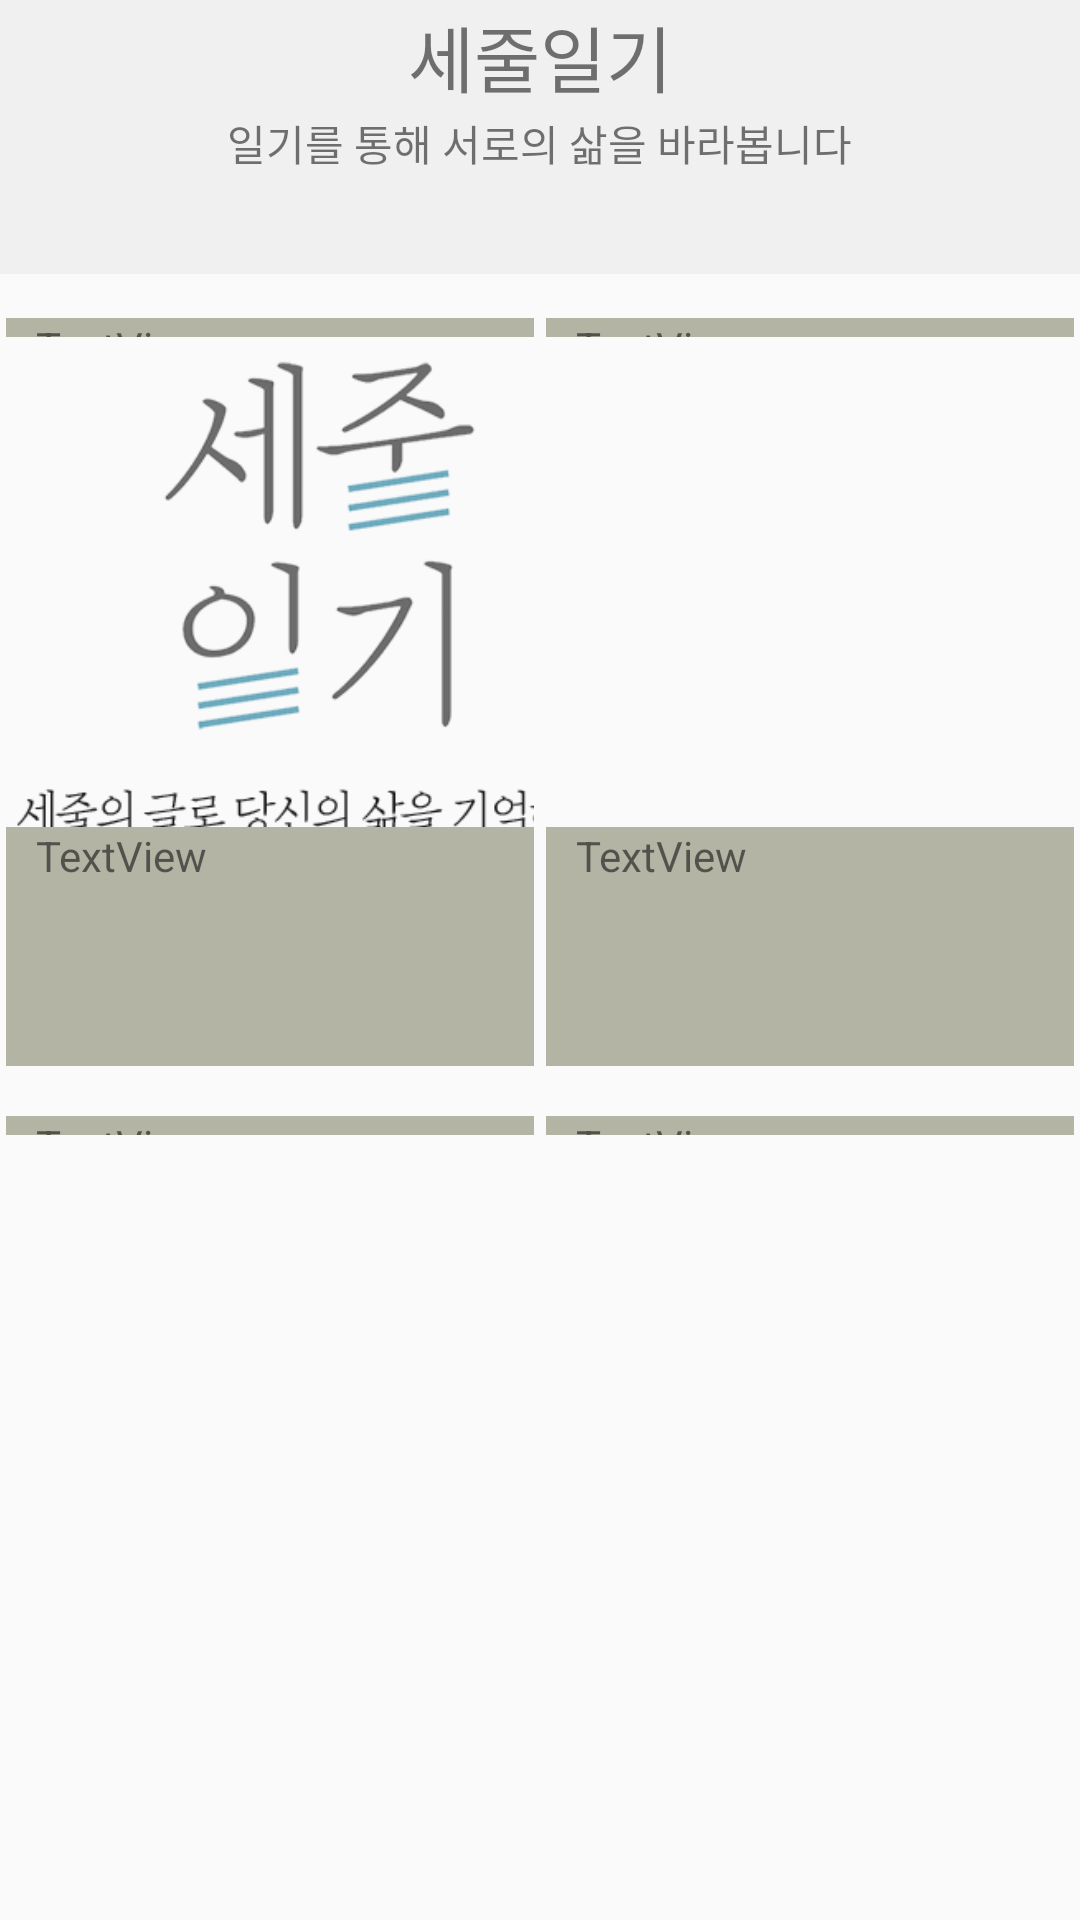

The Android layout XML behind this screen, and the referenced resources:
<!-- AndroidManifest.xml: activity theme AppThemeNoActionBar -->
<!-- res/layout/fragment_main.xml -->
<?xml version="1.0" encoding="utf-8"?>
<LinearLayout xmlns:android="http://schemas.android.com/apk/res/android"
    xmlns:app="http://schemas.android.com/apk/res-auto"
    android:layout_width="match_parent"
    android:layout_height="match_parent"
    android:orientation="vertical">

    <LinearLayout
        android:layout_width="match_parent"
        android:layout_height="0dp"
        android:layout_weight="1"
        android:background="#fff0f0f0"
        android:orientation="vertical">

        <LinearLayout
            android:layout_width="match_parent"
            android:layout_height="wrap_content"
            android:layout_weight="2"
            android:background="#00ffffff"
            android:orientation="horizontal">

            <TextView
                android:id="@+id/textView2"
                android:layout_width="40dip"
                android:layout_height="40dip"
                android:visibility="invisible" />

            <TextView
                android:id="@+id/fragment_main_title"
                android:layout_width="wrap_content"
                android:layout_height="match_parent"
                android:layout_weight="1"
                android:gravity="center"
                android:text="세줄일기"
                android:textSize="24dp" />

            <ImageView
                android:id="@+id/fragment_main_search"
                android:layout_width="40dip"
                android:layout_height="40dip"
                app:srcCompat="@drawable/icon_search" />

        </LinearLayout>

        <TextView
            android:id="@+id/textView7"
            android:layout_width="wrap_content"
            android:layout_height="wrap_content"
            android:layout_gravity="center"
            android:layout_weight="1"
            android:gravity="center"
            android:text="일기를 통해 서로의 삶을 바라봅니다" />

        <ImageView
            android:id="@+id/imageView8"
            android:layout_width="@dimen/icon_search"
            android:layout_height="@dimen/icon_search"
            android:layout_gravity="right"
            android:layout_weight="1"
            app:srcCompat="@drawable/icon_btn_orderby" />
    </LinearLayout>

    <ScrollView
        android:layout_width="match_parent"
        android:layout_height="0dip"
        android:layout_weight="6">

        <TableLayout
            android:layout_width="match_parent"
            android:layout_height="match_parent"
            android:shrinkColumns="*"
            android:stretchColumns="*"
            android:weightSum="2">

            <TableRow
                android:layout_width="match_parent"
                android:layout_height="match_parent"
                android:layout_weight="1"
                android:orientation="horizontal"
                android:weightSum="2">

                <LinearLayout
                    android:id="@+id/mainFragmentDiary"
                    style="@style/DiaryLinearLayout">

                    <ImageView
                        style="@style/DiaryImageVIew"
                        app:srcCompat="@drawable/testimage2" />

                    <TextView
                        android:id="@+id/item1TextView"
                        style="@style/DiaryTextView"
                        android:text="TextView" />
                </LinearLayout>

                <LinearLayout style="@style/DiaryLinearLayout">

                    <ImageView
                        style="@style/DiaryImageVIew"
                        app:srcCompat="@drawable/login_pencil" />

                    <TextView
                        style="@style/DiaryTextView"
                        android:text="TextView" />
                </LinearLayout>

            </TableRow>

            <TableRow
                android:layout_width="match_parent"
                android:layout_height="0dip"
                android:layout_weight="1"
                android:orientation="horizontal"
                android:weightSum="2">

                <LinearLayout
                    android:id="@+id/fragment_main_test"
                    style="@style/DiaryLinearLayout">

                    <ImageView
                        android:id="@+id/imageView16"
                        style="@style/DiaryImageVIew"
                        android:src="@drawable/app_intro" />

                    <TextView
                        android:id="@+id/item3"
                        style="@style/DiaryTextView"
                        android:text="TextView" />
                </LinearLayout>

                <LinearLayout style="@style/DiaryLinearLayout">

                    <ImageView
                        android:id="@+id/imageView17"
                        style="@style/DiaryImageVIew"
                        app:srcCompat="@drawable/testimage" />

                    <TextView
                        android:id="@+id/textView17"
                        style="@style/DiaryTextView"
                        android:text="TextView" />
                </LinearLayout>

            </TableRow>

            <TableRow
                android:layout_width="match_parent"
                android:layout_height="0dip"
                android:layout_weight="1"
                android:orientation="horizontal"
                android:weightSum="2">

                <LinearLayout style="@style/DiaryLinearLayout">

                    <ImageView
                        android:id="@+id/imageView19"
                        style="@style/DiaryImageVIew"
                        app:srcCompat="@drawable/testimage2" />

                    <TextView
                        android:id="@+id/textView19"
                        style="@style/DiaryTextView"
                        android:text="TextView" />
                </LinearLayout>

                <LinearLayout style="@style/DiaryLinearLayout">

                    <ImageView
                        android:id="@+id/imageView20"
                        style="@style/DiaryImageVIew"
                        app:srcCompat="@drawable/login_pencil" />

                    <TextView
                        android:id="@+id/textView20"
                        style="@style/DiaryTextView"
                        android:text="TextView" />
                </LinearLayout>

            </TableRow>

        </TableLayout>
    </ScrollView>

</LinearLayout>
<!-- resources referenced by this layout -->
<resources>
  <dimen name="icon_search">36dp</dimen>
  <!-- drawable app_intro: png bitmap (drawable, 29162 bytes) -->
  <!-- drawable icon_btn_orderby: png bitmap (drawable, 1084 bytes) -->
  <!-- drawable icon_search: png bitmap (drawable, 2450 bytes) -->
  <!-- drawable login_pencil: png bitmap (drawable, 20342 bytes) -->
  <!-- drawable testimage: png bitmap (drawable, 47293 bytes) -->
  <!-- drawable testimage2: jpg bitmap (drawable, 3117 bytes) -->
  <style name="DiaryImageVIew">
          <item name="android:scaleType">centerCrop</item>
          <item name="android:layout_height">0dip</item>
          <item name="android:adjustViewBounds">true</item>
          
          <item name="android:layout_width">@dimen/image_width</item>
          <item name="android:maxWidth">@dimen/image_width</item>
          <item name="android:maxHeight">@dimen/image_height</item>
          <item name="android:cropToPadding">true</item>
          <item name="android:layout_weight">2</item>
      </style>
  <style name="DiaryLinearLayout">
          <item name="android:layout_width">0dip</item>
          <item name="android:layout_height">match_parent</item>
          <item name="android:layout_weight">1</item>
          <item name="android:orientation">vertical</item>
          <item name="android:weightSum">3</item>
          <item name="android:layout_margin">2dip</item>
      </style>
  <style name="DiaryTextView">
          <item name="android:layout_width">match_parent</item>
          <item name="android:layout_height">0dip</item>
          <item name="android:background">@color/colorGray</item>
          <item name="android:layout_weight">1</item>
          <item name="android:paddingLeft">10dip</item>
      </style>
  <style name="AppThemeNoActionBar" parent="Theme.AppCompat.Light.NoActionBar" />
  <dimen name="image_width">220dip</dimen>
  <dimen name="image_height">220dip</dimen>
  <color name="colorGray">#B4B4A5</color>
</resources>
